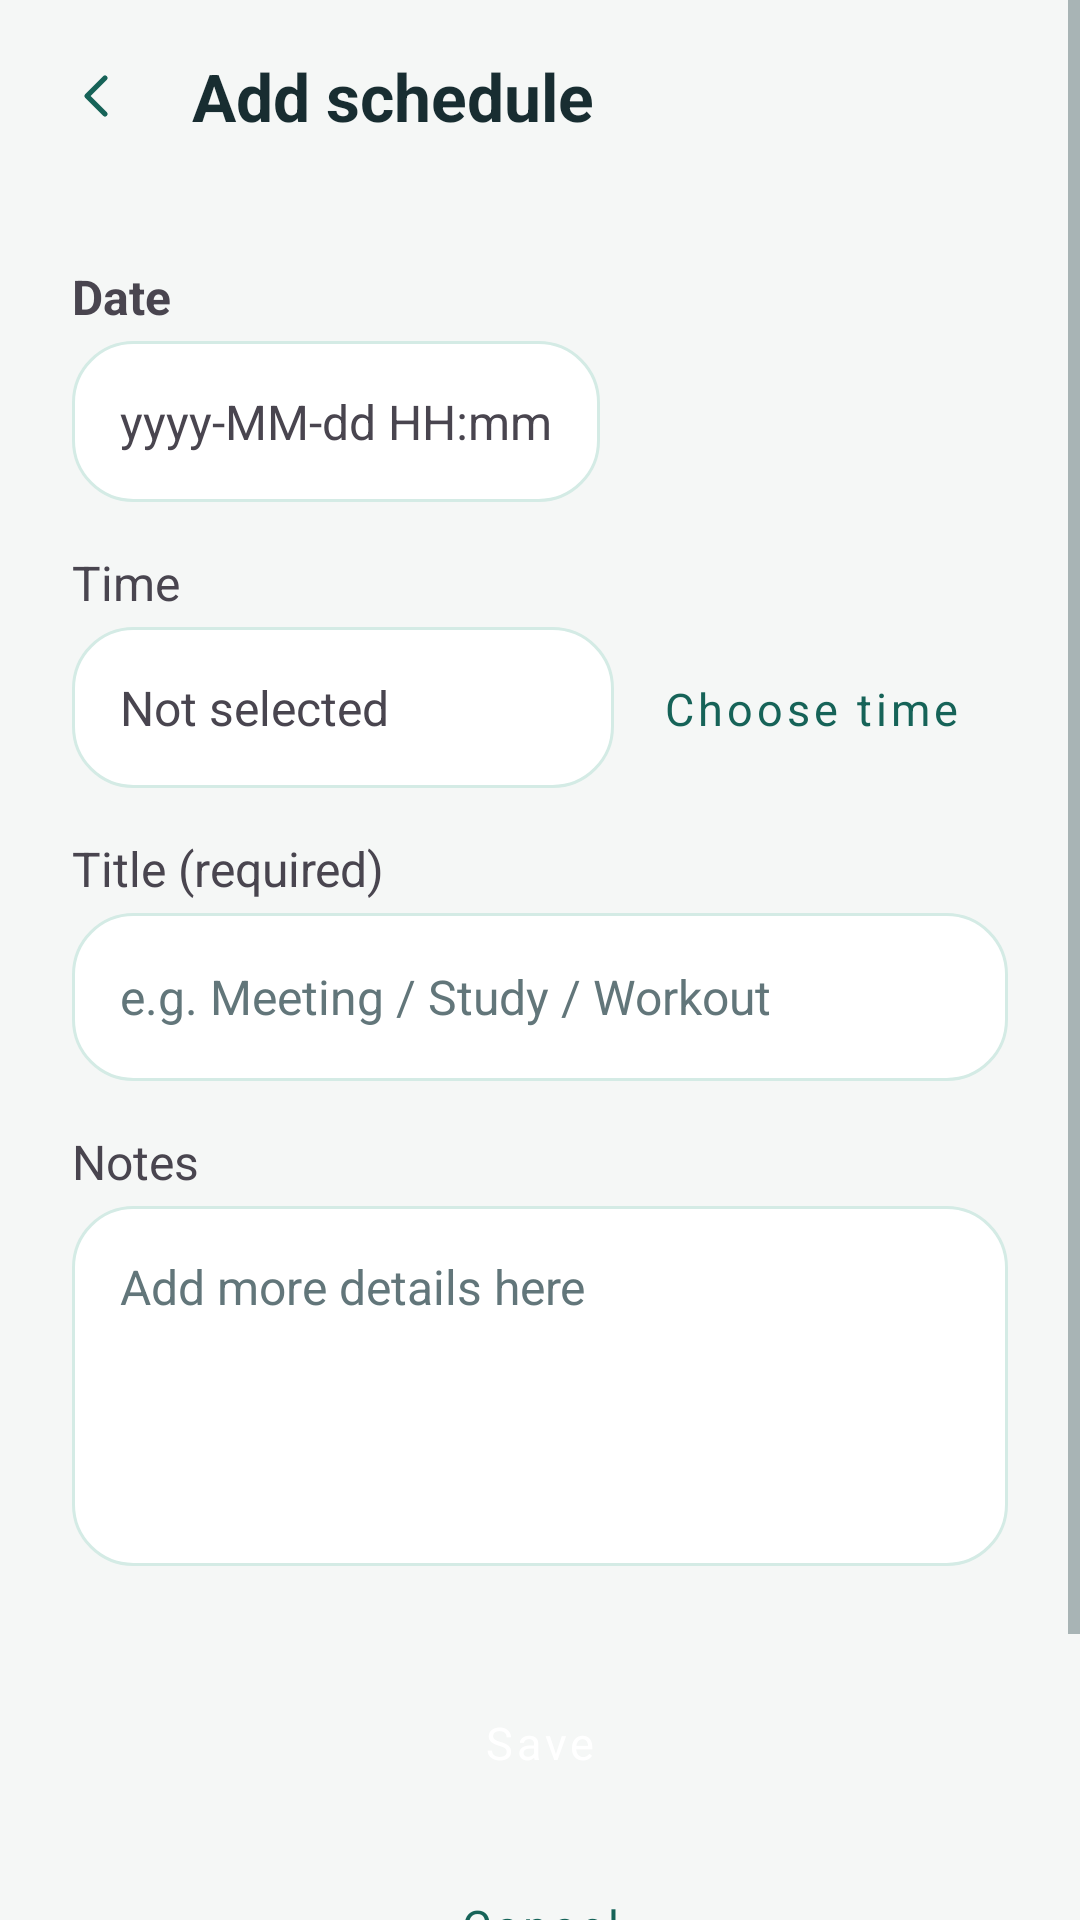

Here is an Android app screen rendered from its layout file. Give the layout XML and the strings, colors and styles it references.
<!-- AndroidManifest.xml: application theme Theme.LifeHub -->
<!-- res/layout/activity_add_event.xml -->
<?xml version='1.0' encoding='utf-8'?>
<ScrollView xmlns:android="http://schemas.android.com/apk/res/android" android:layout_width="match_parent" android:layout_height="match_parent" android:background="@color/background">
    <LinearLayout android:orientation="vertical" android:layout_width="match_parent" android:layout_height="wrap_content">
        <LinearLayout android:id="@+id/top_bar" android:layout_width="match_parent" android:layout_height="64dp" android:orientation="horizontal" android:gravity="center_vertical" android:padding="8dp" android:background="@android:color/transparent">
            <ImageButton android:id="@+id/btn_back" android:layout_width="48dp" android:layout_height="48dp" android:background="?attr/selectableItemBackgroundBorderless" android:contentDescription="@string/back" android:padding="8dp" android:src="@drawable/ic_lh_chevron_left" />
            <TextView android:id="@+id/tv_title_bar" android:layout_width="0dp" android:layout_height="wrap_content" android:layout_weight="1" android:text="@string/add_schedule" android:textSize="22sp" android:textStyle="bold" android:paddingStart="8dp" android:textColor="@color/text_primary" />
        </LinearLayout>
        <LinearLayout android:id="@+id/content_layout" android:orientation="vertical" android:padding="24dp" android:layout_width="match_parent" android:layout_height="wrap_content">
            <TextView android:id="@+id/tv_date" android:layout_width="wrap_content" android:layout_height="wrap_content" android:text="@string/label_date" android:textSize="16sp" android:textStyle="bold" />
            <TextView android:id="@+id/tv_date_value" android:layout_width="wrap_content" android:layout_height="wrap_content" android:text="@string/date_format" android:layout_marginTop="4dp" android:textSize="16sp" android:background="@drawable/bg_input_surface" android:padding="16dp" android:minHeight="52dp" android:gravity="center_vertical" />
            <TextView android:layout_width="wrap_content" android:layout_height="wrap_content" android:text="@string/label_time" android:textSize="16sp" android:layout_marginTop="16dp" />
            <LinearLayout android:layout_width="match_parent" android:layout_height="wrap_content" android:orientation="horizontal" android:layout_marginTop="4dp">
                <TextView android:id="@+id/tv_time_value" android:layout_width="0dp" android:layout_height="wrap_content" android:layout_weight="1" android:text="@string/time_not_selected" android:textSize="16sp" android:background="@drawable/bg_input_surface" android:padding="16dp" android:minHeight="52dp" android:gravity="center_vertical" />
                <Button android:id="@+id/btn_pick_time" android:layout_width="wrap_content" android:layout_height="wrap_content" android:text="@string/btn_pick_time" style="@style/Widget.LifeHub.Button.Secondary" android:textAllCaps="false" />
            </LinearLayout>
            <TextView android:layout_width="wrap_content" android:layout_height="wrap_content" android:text="@string/label_title_required" android:textSize="16sp" android:layout_marginTop="16dp" />
            <EditText android:id="@+id/et_title" android:layout_width="match_parent" android:layout_height="wrap_content" android:hint="@string/hint_title_example" android:inputType="textPersonName" android:layout_marginTop="4dp" style="@style/Widget.LifeHub.Input" android:padding="16dp" android:background="@drawable/bg_input_surface" android:backgroundTint="@null" android:minHeight="56dp" android:textSize="16sp" />
            <TextView android:layout_width="wrap_content" android:layout_height="wrap_content" android:text="@string/label_notes" android:textSize="16sp" android:layout_marginTop="16dp" />
            <EditText android:id="@+id/et_desc" android:layout_width="match_parent" android:layout_height="120dp" android:gravity="top" android:hint="@string/hint_notes_details" android:layout_marginTop="4dp" android:inputType="textMultiLine" style="@style/Widget.LifeHub.Input" android:padding="16dp" android:background="@drawable/bg_input_surface" android:backgroundTint="@null" android:minHeight="56dp" android:textSize="16sp" />
            <LinearLayout android:layout_width="match_parent" android:layout_height="wrap_content" android:gravity="end" android:orientation="vertical" android:layout_marginTop="24dp">
                <Button android:id="@+id/btn_save" android:layout_width="match_parent" android:layout_height="wrap_content" android:text="@string/save" style="@style/Widget.LifeHub.Button" android:textAllCaps="false" android:layout_marginTop="8dp" />
                <Button android:id="@+id/btn_cancel" android:layout_width="match_parent" android:layout_height="wrap_content" android:text="@string/cancel" style="@style/Widget.LifeHub.Button.Secondary" android:textAllCaps="false" android:layout_marginTop="8dp" />
                <Button android:id="@+id/btn_delete" android:layout_width="match_parent" android:layout_height="wrap_content" android:text="@string/delete" style="@style/Widget.LifeHub.Button.Danger" android:textAllCaps="false" android:layout_marginTop="8dp" />
            </LinearLayout>
        </LinearLayout>
    </LinearLayout>
</ScrollView>
<!-- resources referenced by this layout -->
<resources>
  <color name="background">#F5F7F6</color>
  <color name="text_primary">#182D31</color>
  <!-- drawable bg_input_surface (drawable) -->
  <?xml version="1.0" encoding="utf-8"?>
  <shape xmlns:android="http://schemas.android.com/apk/res/android">
      <solid android:color="@color/card_background"/>
      <corners android:radius="20dp"/>
      <stroke android:width="1dp" android:color="@color/brand_teal_light"/>
  </shape>
  <string name="add_schedule">Add schedule</string>
  <string name="back">Back</string>
  <string name="btn_pick_time">Choose time</string>
  <string name="cancel">Cancel</string>
  <string name="date_format" translatable="false">yyyy-MM-dd HH:mm</string>
  <string name="delete">Delete</string>
  <string name="hint_notes_details">Add more details here</string>
  <string name="hint_title_example">e.g. Meeting / Study / Workout</string>
  <string name="label_date">Date</string>
  <string name="label_notes">Notes</string>
  <string name="label_time">Time</string>
  <string name="label_title_required">Title (required)</string>
  <string name="save">Save</string>
  <string name="time_not_selected">Not selected</string>
  <style name="Widget.LifeHub.Button" parent="Widget.MaterialComponents.Button">
          <item name="cornerRadius">16dp</item>
          <item name="android:minHeight">54dp</item>
          <item name="android:textAllCaps">false</item>
          <item name="android:textSize">15sp</item>
          <item name="backgroundTint">@color/brand_teal_dark</item>
          <item name="android:textColor">@color/white</item>
      </style>
  <style name="Widget.LifeHub.Button.Danger" parent="Widget.LifeHub.Button.Secondary">
          <item name="android:textColor">@color/finance_coral</item>
      </style>
  <style name="Widget.LifeHub.Button.Secondary" parent="Widget.MaterialComponents.Button.OutlinedButton">
          <item name="cornerRadius">16dp</item>
          <item name="android:minHeight">52dp</item>
          <item name="android:textAllCaps">false</item>
          <item name="strokeColor">@color/brand_teal_light</item>
          <item name="android:textColor">@color/brand_teal_dark</item>
      </style>
  <color name="card_background">#FFFFFFFF</color>
  <color name="brand_teal_light">#D4EBE5</color>
  <color name="brand_teal_dark">#166358</color>
  <color name="white">#FFFFFFFF</color>
  <color name="finance_coral">#C56C52</color>
  <color name="text_secondary">#62767A</color>
  <color name="brand_teal_very_light">#F5F7F6</color>
  <style name="Widget.LifeHub.Spinner" parent="Widget.AppCompat.Spinner">
          <item name="android:background">@drawable/bg_select_surface</item>
          <item name="android:minHeight">52dp</item>
          <item name="android:paddingStart">14dp</item>
          <item name="android:paddingEnd">40dp</item>
          <item name="android:spinnerMode">dialog</item>
      </style>
  <style name="ThemeOverlay.LifeHub.Dialog" parent="ThemeOverlay.Material3.MaterialAlertDialog">
          <item name="shapeAppearanceMediumComponent">@style/ShapeAppearance.LifeHub.Dialog</item>
      </style>
  <style name="Theme.LifeHub.DatePicker" parent="android:style/Theme.Material.Light.Dialog.Alert">
      <item name="android:colorAccent">@color/brand_teal_dark</item>
      <item name="android:colorControlActivated">@color/brand_teal_dark</item>
      <item name="android:textColorPrimary">@color/text_primary</item>
    </style>
  <!-- drawable bg_select_surface (drawable) -->
  <layer-list xmlns:android="http://schemas.android.com/apk/res/android"><item android:drawable="@drawable/bg_input_surface"/><item android:drawable="@drawable/ic_lh_down" android:gravity="end|center_vertical" android:right="12dp" android:width="24dp" android:height="24dp"/></layer-list>
  <style name="ShapeAppearance.LifeHub.Dialog" parent="ShapeAppearance.Material3.Corner.Large">
          <item name="cornerSize">24dp</item>
      </style>
</resources>
